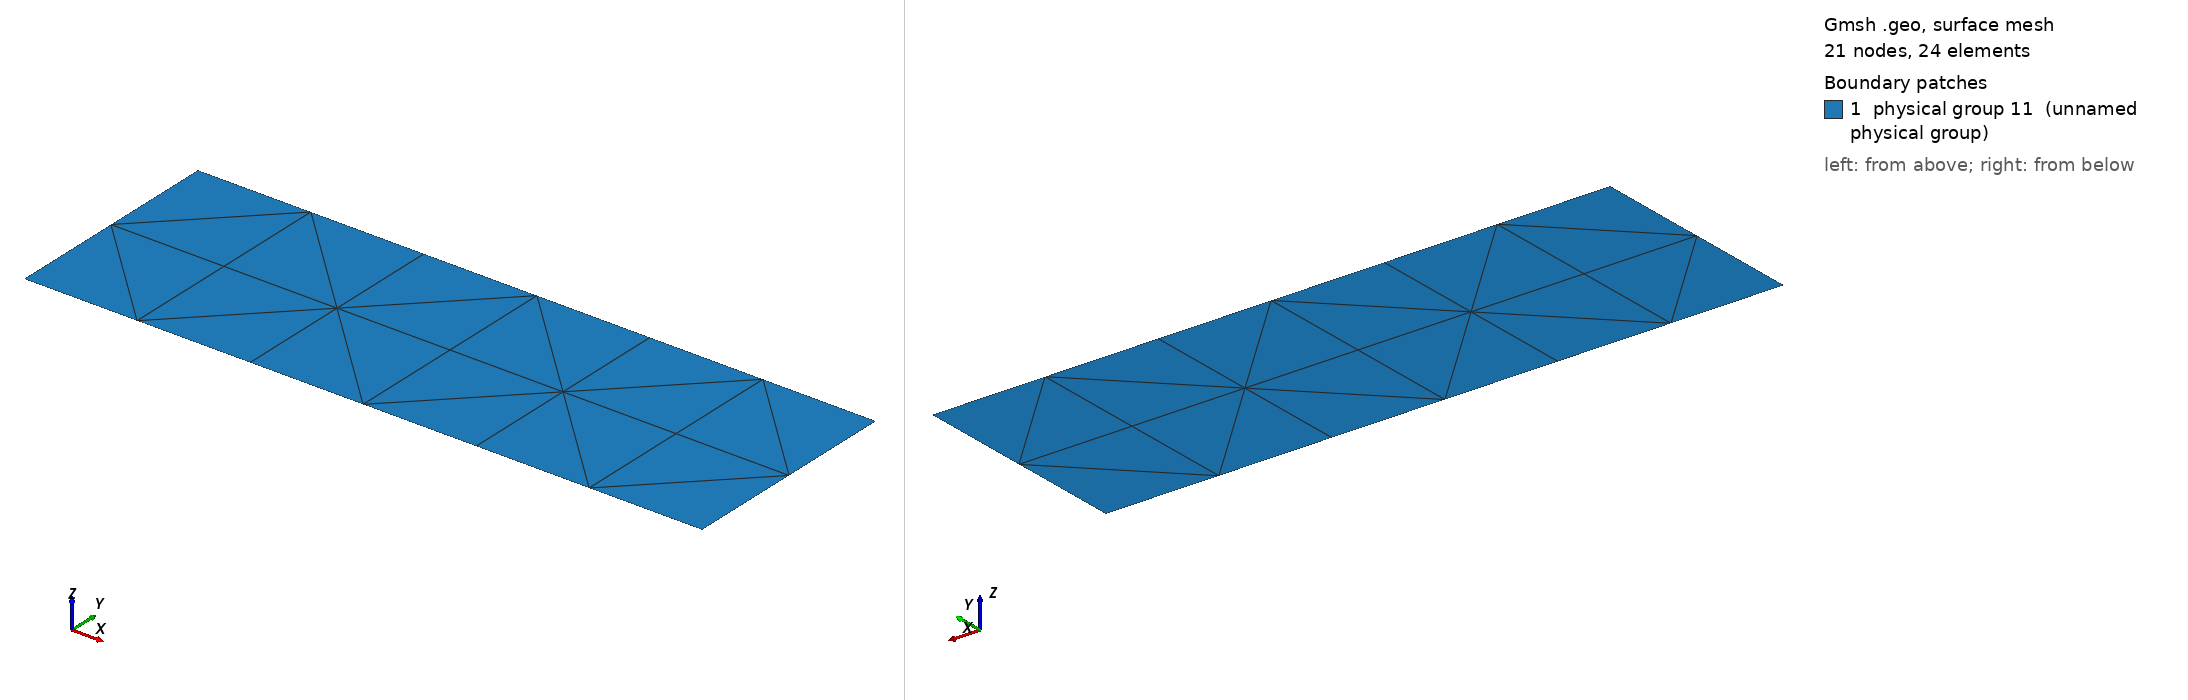

Gmsh geometry script, surface-meshed: 21 nodes, 24 surface elements. Boundary patches (legend numbers): 1 physical group 11 (unnamed physical group). Left view from above one corner, right view from below the opposite corner. Legend entries are the model's physical surfaces. The drawing asked Gmsh for element sizes between 1% and 20% of the model's largest extent; the script's own settings can give other sizes.

=== structured_mesh.geo (drawn) ===
c = 3;

Point(1) = {0., 0, 0.};
Point(2) = {1, 0, 0.};
Point(3) = {1, 1/c, 0.};
Point(4) = {0., 1/c, 0.};

Line(1) = {1, 2};
Line(2) = {2, 3};
Line(3) = {3, 4};
Line(4) = {4, 1};

Line Loop(5) = {3, 4, 1, 2};
Ruled Surface(6) = {5};

Transfinite Line {1, 3} = c*2+1 Using Progression 1;
Transfinite Line {-2, 4} = 3 Using Progression 1;

Transfinite Surface {6} Alternate;

Physical Line(7) = {4};//left
Physical Line(8) = {2};//right
Physical Line(9) = {3};//up
Physical Line(10) = {1};//down
Physical Surface(11) = {6};
